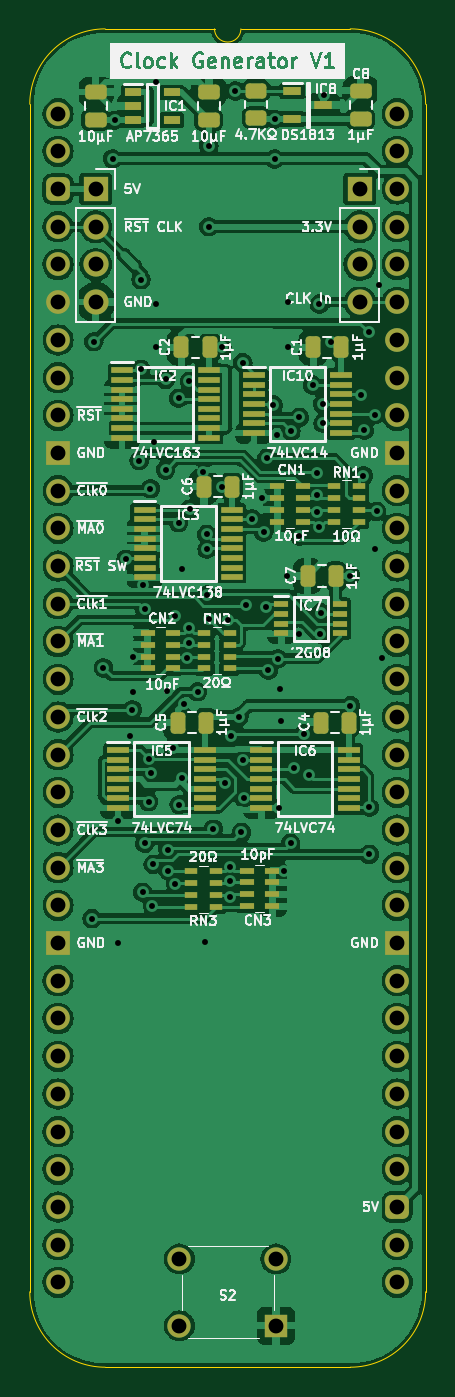
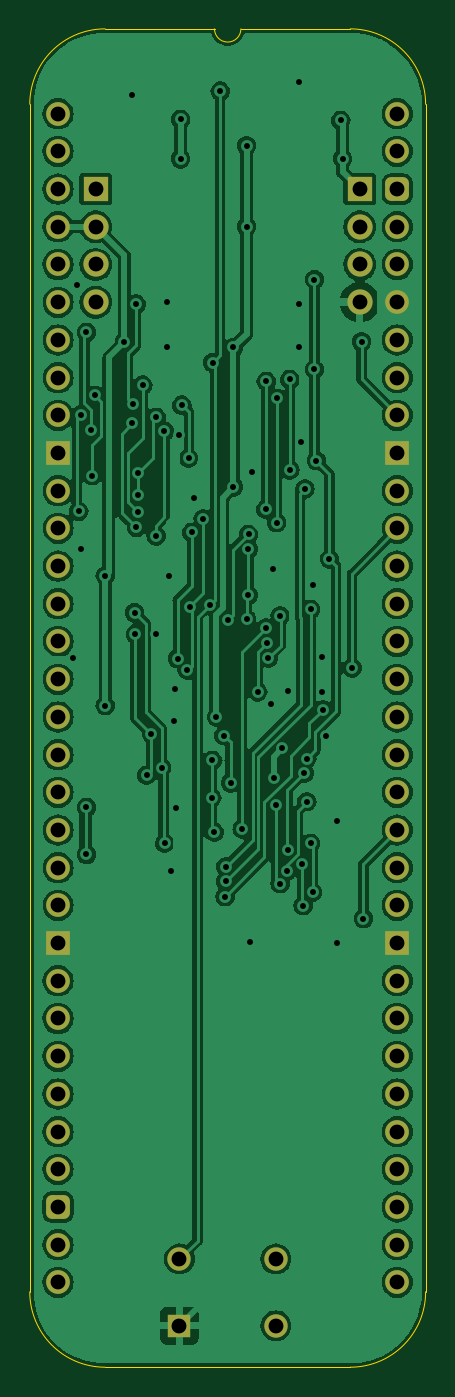
Circuit board: 11 layer files. Board 26.7 x 90.2 mm.
- bottom_copper: Quad MPU Clock Generator-B_Cu.gbl (170643 bytes)
- bottom_mask: Quad MPU Clock Generator-B_Mask.gbs (3022 bytes)
- paste: Quad MPU Clock Generator-B_Paste.gbp (475 bytes)
- bottom_silk: Quad MPU Clock Generator-B_Silkscreen.gbo (476 bytes)
- outline: Quad MPU Clock Generator-Edge_Cuts.gm1 (1096 bytes)
- top_copper: Quad MPU Clock Generator-F_Cu.gtl (251091 bytes)
- top_mask: Quad MPU Clock Generator-F_Mask.gts (7686 bytes)
- paste: Quad MPU Clock Generator-F_Paste.gtp (5684 bytes)
- top_silk: Quad MPU Clock Generator-F_Silkscreen.gto (129692 bytes)
- drill: Quad MPU Clock Generator-NPTH.drl (268 bytes)
- drill: Quad MPU Clock Generator-PTH.drl (2899 bytes)

=== bottom_copper: Quad MPU Clock Generator-B_Cu.gbl (170643 bytes, source omitted) ===
=== bottom_mask: Quad MPU Clock Generator-B_Mask.gbs (3022 bytes, source withheld) ===
=== paste: Quad MPU Clock Generator-B_Paste.gbp ===
%TF.GenerationSoftware,KiCad,Pcbnew,7.0.5*%
%TF.CreationDate,2024-02-19T14:06:15+02:00*%
%TF.ProjectId,Quad MPU Clock Generator,51756164-204d-4505-9520-436c6f636b20,V1*%
%TF.SameCoordinates,PX54c81a0PY37b6b20*%
%TF.FileFunction,Paste,Bot*%
%TF.FilePolarity,Positive*%
%FSLAX46Y46*%
G04 Gerber Fmt 4.6, Leading zero omitted, Abs format (unit mm)*
G04 Created by KiCad (PCBNEW 7.0.5) date 2024-02-19 14:06:15*
%MOMM*%
%LPD*%
G01*
G04 APERTURE LIST*
G04 APERTURE END LIST*
M02*

=== bottom_silk: Quad MPU Clock Generator-B_Silkscreen.gbo ===
%TF.GenerationSoftware,KiCad,Pcbnew,7.0.5*%
%TF.CreationDate,2024-02-19T14:06:15+02:00*%
%TF.ProjectId,Quad MPU Clock Generator,51756164-204d-4505-9520-436c6f636b20,V1*%
%TF.SameCoordinates,PX54c81a0PY37b6b20*%
%TF.FileFunction,Legend,Bot*%
%TF.FilePolarity,Positive*%
%FSLAX46Y46*%
G04 Gerber Fmt 4.6, Leading zero omitted, Abs format (unit mm)*
G04 Created by KiCad (PCBNEW 7.0.5) date 2024-02-19 14:06:15*
%MOMM*%
%LPD*%
G01*
G04 APERTURE LIST*
G04 APERTURE END LIST*
M02*

=== outline: Quad MPU Clock Generator-Edge_Cuts.gm1 ===
%TF.GenerationSoftware,KiCad,Pcbnew,7.0.5*%
%TF.CreationDate,2024-02-19T14:06:16+02:00*%
%TF.ProjectId,Quad MPU Clock Generator,51756164-204d-4505-9520-436c6f636b20,V1*%
%TF.SameCoordinates,PX54c81a0PY37b6b20*%
%TF.FileFunction,Profile,NP*%
%FSLAX46Y46*%
G04 Gerber Fmt 4.6, Leading zero omitted, Abs format (unit mm)*
G04 Created by KiCad (PCBNEW 7.0.5) date 2024-02-19 14:06:16*
%MOMM*%
%LPD*%
G01*
G04 APERTURE LIST*
%TA.AperFunction,Profile*%
%ADD10C,0.100000*%
%TD*%
G04 APERTURE END LIST*
D10*
%TO.C,J1*%
X-1905000Y635000D02*
X-1905000Y-79375000D01*
X10541000Y5715000D02*
X3175000Y5715000D01*
X19685000Y5715000D02*
X12319000Y5715000D01*
X19685000Y-84455000D02*
X3175000Y-84455000D01*
X24765000Y-79375000D02*
X24765000Y635000D01*
X3175000Y5715000D02*
G75*
G03*
X-1905000Y635000I2J-5080002D01*
G01*
X-1905000Y-79375000D02*
G75*
G03*
X3175000Y-84455000I5080000J0D01*
G01*
X10541000Y5715000D02*
G75*
G03*
X12319000Y5715000I889000J0D01*
G01*
X24765000Y635000D02*
G75*
G03*
X19685000Y5715000I-5080000J0D01*
G01*
X19685000Y-84455000D02*
G75*
G03*
X24765000Y-79375000I0J5080000D01*
G01*
%TD*%
M02*

=== top_copper: Quad MPU Clock Generator-F_Cu.gtl (251091 bytes, source omitted) ===
=== top_mask: Quad MPU Clock Generator-F_Mask.gts (7686 bytes, source omitted) ===
=== paste: Quad MPU Clock Generator-F_Paste.gtp ===
%TF.GenerationSoftware,KiCad,Pcbnew,7.0.5*%
%TF.CreationDate,2024-02-19T14:06:15+02:00*%
%TF.ProjectId,Quad MPU Clock Generator,51756164-204d-4505-9520-436c6f636b20,V1*%
%TF.SameCoordinates,PX54c81a0PY37b6b20*%
%TF.FileFunction,Paste,Top*%
%TF.FilePolarity,Positive*%
%FSLAX46Y46*%
G04 Gerber Fmt 4.6, Leading zero omitted, Abs format (unit mm)*
G04 Created by KiCad (PCBNEW 7.0.5) date 2024-02-19 14:06:15*
%MOMM*%
%LPD*%
G01*
G04 APERTURE LIST*
G04 Aperture macros list*
%AMRoundRect*
0 Rectangle with rounded corners*
0 $1 Rounding radius*
0 $2 $3 $4 $5 $6 $7 $8 $9 X,Y pos of 4 corners*
0 Add a 4 corners polygon primitive as box body*
4,1,4,$2,$3,$4,$5,$6,$7,$8,$9,$2,$3,0*
0 Add four circle primitives for the rounded corners*
1,1,$1+$1,$2,$3*
1,1,$1+$1,$4,$5*
1,1,$1+$1,$6,$7*
1,1,$1+$1,$8,$9*
0 Add four rect primitives between the rounded corners*
20,1,$1+$1,$2,$3,$4,$5,0*
20,1,$1+$1,$4,$5,$6,$7,0*
20,1,$1+$1,$6,$7,$8,$9,0*
20,1,$1+$1,$8,$9,$2,$3,0*%
G04 Aperture macros list end*
%ADD10R,0.900000X0.450000*%
%ADD11RoundRect,0.250000X-0.450000X0.262500X-0.450000X-0.262500X0.450000X-0.262500X0.450000X0.262500X0*%
%ADD12R,1.475000X0.450000*%
%ADD13R,1.250000X0.600000*%
%ADD14R,0.950000X0.450000*%
%ADD15R,1.450000X0.450000*%
%ADD16R,1.150000X0.600000*%
%ADD17RoundRect,0.250000X0.475000X-0.250000X0.475000X0.250000X-0.475000X0.250000X-0.475000X-0.250000X0*%
%ADD18RoundRect,0.250000X0.250000X0.475000X-0.250000X0.475000X-0.250000X-0.475000X0.250000X-0.475000X0*%
G04 APERTURE END LIST*
D10*
%TO.C,RN3*%
X10629000Y-53454000D03*
X10629000Y-52654000D03*
X10629000Y-51854000D03*
X10629000Y-51054000D03*
X8929000Y-51054000D03*
X8929000Y-51854000D03*
X8929000Y-52654000D03*
X8929000Y-53454000D03*
%TD*%
%TO.C,RN2*%
X9857000Y-34975800D03*
X9857000Y-35775800D03*
X9857000Y-36575800D03*
X9857000Y-37375800D03*
X11557000Y-37375800D03*
X11557000Y-36575800D03*
X11557000Y-35775800D03*
X11557000Y-34975800D03*
%TD*%
%TO.C,RN1*%
X18581000Y-25107999D03*
X18581000Y-25907999D03*
X18581000Y-26707999D03*
X18581000Y-27507999D03*
X20281000Y-27507999D03*
X20281000Y-26707999D03*
X20281000Y-25907999D03*
X20281000Y-25107999D03*
%TD*%
D11*
%TO.C,R2*%
X13345000Y1547500D03*
X13345000Y-277500D03*
%TD*%
D12*
%TO.C,IC10*%
X13191000Y-17608000D03*
X13191000Y-18258000D03*
X13191000Y-18908000D03*
X13191000Y-19558000D03*
X13191000Y-20208000D03*
X13191000Y-20858000D03*
X13191000Y-21508000D03*
X19067000Y-21508000D03*
X19067000Y-20858000D03*
X19067000Y-20208000D03*
X19067000Y-19558000D03*
X19067000Y-18908000D03*
X19067000Y-18258000D03*
X19067000Y-17608000D03*
%TD*%
D13*
%TO.C,IC8*%
X15778000Y1539000D03*
X15778000Y-361000D03*
X17878000Y589000D03*
%TD*%
D14*
%TO.C,IC7*%
X15043000Y-33061000D03*
X15043000Y-33711000D03*
X15043000Y-34361000D03*
X15043000Y-35011000D03*
X18993000Y-35011000D03*
X18993000Y-34361000D03*
X18993000Y-33711000D03*
X18993000Y-33061000D03*
%TD*%
D12*
%TO.C,IC6*%
X13699000Y-42881000D03*
X13699000Y-43531000D03*
X13699000Y-44181000D03*
X13699000Y-44831000D03*
X13699000Y-45481000D03*
X13699000Y-46131000D03*
X13699000Y-46781000D03*
X19575000Y-46781000D03*
X19575000Y-46131000D03*
X19575000Y-45481000D03*
X19575000Y-44831000D03*
X19575000Y-44181000D03*
X19575000Y-43531000D03*
X19575000Y-42881000D03*
%TD*%
%TO.C,IC5*%
X4047000Y-42881000D03*
X4047000Y-43531000D03*
X4047000Y-44181000D03*
X4047000Y-44831000D03*
X4047000Y-45481000D03*
X4047000Y-46131000D03*
X4047000Y-46781000D03*
X9923000Y-46781000D03*
X9923000Y-46131000D03*
X9923000Y-45481000D03*
X9923000Y-44831000D03*
X9923000Y-44181000D03*
X9923000Y-43531000D03*
X9923000Y-42881000D03*
%TD*%
D15*
%TO.C,IC3*%
X5838000Y-26681000D03*
X5838000Y-27331000D03*
X5838000Y-27981000D03*
X5838000Y-28631000D03*
X5838000Y-29281000D03*
X5838000Y-29931000D03*
X5838000Y-30581000D03*
X5838000Y-31231000D03*
X11688000Y-31231000D03*
X11688000Y-30581000D03*
X11688000Y-29931000D03*
X11688000Y-29281000D03*
X11688000Y-28631000D03*
X11688000Y-27981000D03*
X11688000Y-27331000D03*
X11688000Y-26681000D03*
%TD*%
%TO.C,IC2*%
X4314000Y-17283000D03*
X4314000Y-17933000D03*
X4314000Y-18583000D03*
X4314000Y-19233000D03*
X4314000Y-19883000D03*
X4314000Y-20533000D03*
X4314000Y-21183000D03*
X4314000Y-21833000D03*
X10164000Y-21833000D03*
X10164000Y-21183000D03*
X10164000Y-20533000D03*
X10164000Y-19883000D03*
X10164000Y-19233000D03*
X10164000Y-18583000D03*
X10164000Y-17933000D03*
X10164000Y-17283000D03*
%TD*%
D16*
%TO.C,IC1*%
X5050000Y1458000D03*
X5050000Y508000D03*
X5050000Y-442000D03*
X7650000Y-442000D03*
X7650000Y1458000D03*
%TD*%
D14*
%TO.C,CN3*%
X12739000Y-50997000D03*
X12739000Y-51797000D03*
X12739000Y-52597000D03*
X12739000Y-53397000D03*
X14439000Y-53397000D03*
X14439000Y-52597000D03*
X14439000Y-51797000D03*
X14439000Y-50997000D03*
%TD*%
%TO.C,CN2*%
X7747000Y-37376000D03*
X7747000Y-36576000D03*
X7747000Y-35776000D03*
X7747000Y-34976000D03*
X6047000Y-34976000D03*
X6047000Y-35776000D03*
X6047000Y-36576000D03*
X6047000Y-37376000D03*
%TD*%
%TO.C,CN1*%
X16471000Y-27489000D03*
X16471000Y-26689000D03*
X16471000Y-25889000D03*
X16471000Y-25089000D03*
X14771000Y-25089000D03*
X14771000Y-25889000D03*
X14771000Y-26689000D03*
X14771000Y-27489000D03*
%TD*%
D17*
%TO.C,C11*%
X10160000Y-426000D03*
X10160000Y1474000D03*
%TD*%
%TO.C,C10*%
X2540000Y-426000D03*
X2540000Y1474000D03*
%TD*%
%TO.C,C8*%
X20384000Y-345000D03*
X20384000Y1555000D03*
%TD*%
D18*
%TO.C,C7*%
X18710000Y-31141000D03*
X16810000Y-31141000D03*
%TD*%
%TO.C,C6*%
X11729000Y-25120000D03*
X9829000Y-25120000D03*
%TD*%
%TO.C,C5*%
X9951000Y-41021000D03*
X8051000Y-41021000D03*
%TD*%
%TO.C,C4*%
X19603000Y-41021000D03*
X17703000Y-41021000D03*
%TD*%
%TO.C,C2*%
X10205000Y-15748000D03*
X8305000Y-15748000D03*
%TD*%
%TO.C,C1*%
X19095000Y-15748000D03*
X17195000Y-15748000D03*
%TD*%
M02*

=== top_silk: Quad MPU Clock Generator-F_Silkscreen.gto (129692 bytes, source omitted) ===
=== drill: Quad MPU Clock Generator-NPTH.drl ===
M48
; DRILL file {KiCad 7.0.5} date Mon Feb 19 14:06:13 2024
; FORMAT={-:-/ absolute / inch / decimal}
; #@! TF.CreationDate,2024-02-19T14:06:13+02:00
; #@! TF.GenerationSoftware,Kicad,Pcbnew,7.0.5
; #@! TF.FileFunction,NonPlated,1,2,NPTH
FMAT,2
INCH
%
G90
G05
T0
M30

=== drill: Quad MPU Clock Generator-PTH.drl ===
M48
; DRILL file {KiCad 7.0.5} date Mon Feb 19 14:06:13 2024
; FORMAT={-:-/ absolute / inch / decimal}
; #@! TF.CreationDate,2024-02-19T14:06:13+02:00
; #@! TF.GenerationSoftware,Kicad,Pcbnew,7.0.5
; #@! TF.FileFunction,Plated,1,2,PTH
FMAT,2
INCH
; #@! TA.AperFunction,Plated,PTH,ViaDrill
T1C0.0157
; #@! TA.AperFunction,Plated,PTH,ComponentDrill
T2C0.0394
%
G90
G05
T1
X0.09Y-2.135
X0.095Y-0.605
X0.12Y-1.47
X0.145Y-0.12
X0.15Y-0.0174
X0.16Y-1.875
X0.16Y-2.2
X0.1801Y-1.1811
X0.19Y-1.6519
X0.1968Y-1.5807
X0.2Y-1.44
X0.2Y-1.535
X0.215Y-0.92
X0.22Y-0.44
X0.22Y-0.6785
X0.2246Y-2.065
X0.225Y-1.25
X0.23Y-1.3149
X0.23Y-1.935
X0.24Y-1.7105
X0.24Y-1.825
X0.245Y-0.995
X0.2471Y-1.7492
X0.25Y-2.1006
X0.2522Y-1.9913
X0.255Y-0.87
X0.26Y-0.505
X0.26Y-0.62
X0.2604Y0.0846
X0.285Y-0.705
X0.285Y-0.945
X0.29Y-1.53
X0.2912Y-1.9524
X0.2922Y-2.0075
X0.305Y-1.6829
X0.3108Y-1.3318
X0.3111Y-2.042
X0.32Y-0.755
X0.32Y-1.085
X0.3211Y-1.8329
X0.3281Y-1.7619
X0.33Y-1.2079
X0.334Y-1.565
X0.3424Y-1.444
X0.3467Y-1.4046
X0.3476Y-1.3644
X0.348Y-0.71
X0.3489Y-1.0494
X0.37Y-1.5339
X0.3846Y-0.9503
X0.39Y-2.196
X0.3946Y-1.1156
X0.395Y-1.155
X0.3954Y-1.2769
X0.4Y-0.085
X0.4Y-0.3
X0.4Y-1.34
X0.4118Y-1.8971
X0.435Y-0.62
X0.435Y-0.99
X0.4424Y-1.775
X0.4499Y-1.3431
X0.455Y-1.9972
X0.4556Y-2.0366
X0.4569Y-2.0769
X0.46Y-1.65
X0.47Y0.06
X0.48Y-1.6
X0.486Y-1.906
X0.49Y-0.66
X0.4913Y-1.7151
X0.4922Y-1.8148
X0.4979Y-1.3026
X0.515Y-1.0741
X0.54Y-1.02
X0.545Y-1.11
X0.551Y-1.3095
X0.5539Y-0.9137
X0.5576Y-1.4765
X0.5714Y-0.773
X0.575Y-0.015
X0.575Y-0.12
X0.58Y-0.8534
X0.5826Y-1.4455
X0.5859Y-1.8408
X0.59Y-1.525
X0.592Y-1.61
X0.6Y-2.0078
X0.607Y-1.227
X0.61Y-0.62
X0.61Y-0.5
X0.617Y-1.935
X0.6178Y-0.8425
X0.625Y-1.735
X0.64Y-0.805
X0.64Y-1.12
X0.64Y-1.38
X0.6526Y-1.645
X0.665Y-1.755
X0.675Y-0.72
X0.6867Y-0.9526
X0.6867Y-1.0126
X0.6881Y-1.0562
X0.6925Y-1.0975
X0.6929Y-0.505
X0.6951Y-1.3803
X0.6971Y-1.3231
X0.7017Y-0.77
X0.7028Y-0.8212
X0.705Y0.05
X0.724Y-0.6051
X0.775Y-1.225
X0.775Y-1.57
X0.8024Y-0.7475
X0.81Y-0.96
X0.8126Y-0.84
X0.825Y-1.965
X0.825Y-0.58
X0.825Y-1.84
X0.84Y-1.155
X0.8401Y-0.7984
X0.845Y-1.055
X0.85Y-0.455
X0.86Y-1.445
T2
X0.0Y0.0
X0.0Y-0.1
X0.0Y-0.2
X0.0Y-0.3
X0.0Y-0.4
X0.0Y-0.5
X0.0Y-0.6
X0.0Y-0.7
X0.0Y-0.8
X0.0Y-0.9
X0.0Y-1.0
X0.0Y-1.1
X0.0Y-1.2
X0.0Y-1.3
X0.0Y-1.4
X0.0Y-1.5
X0.0Y-1.6
X0.0Y-1.7
X0.0Y-1.8
X0.0Y-1.9
X0.0Y-2.0
X0.0Y-2.1
X0.0Y-2.2
X0.0Y-2.3
X0.0Y-2.4
X0.0Y-2.5
X0.0Y-2.6
X0.0Y-2.7
X0.0Y-2.8
X0.0Y-2.9
X0.0Y-3.0
X0.0Y-3.1
X0.1Y-0.2
X0.1Y-0.3
X0.1Y-0.4
X0.1Y-0.5
X0.322Y-3.0378
X0.322Y-3.215
X0.578Y-3.0378
X0.578Y-3.215
X0.8Y-0.2
X0.8Y-0.3
X0.8Y-0.4
X0.8Y-0.5
X0.9Y0.0
X0.9Y-0.1
X0.9Y-0.2
X0.9Y-0.3
X0.9Y-0.4
X0.9Y-0.5
X0.9Y-0.6
X0.9Y-0.7
X0.9Y-0.8
X0.9Y-0.9
X0.9Y-1.0
X0.9Y-1.1
X0.9Y-1.2
X0.9Y-1.3
X0.9Y-1.4
X0.9Y-1.5
X0.9Y-1.6
X0.9Y-1.7
X0.9Y-1.8
X0.9Y-1.9
X0.9Y-2.0
X0.9Y-2.1
X0.9Y-2.2
X0.9Y-2.3
X0.9Y-2.4
X0.9Y-2.5
X0.9Y-2.6
X0.9Y-2.7
X0.9Y-2.8
X0.9Y-2.9
X0.9Y-3.0
X0.9Y-3.1
T0
M30

